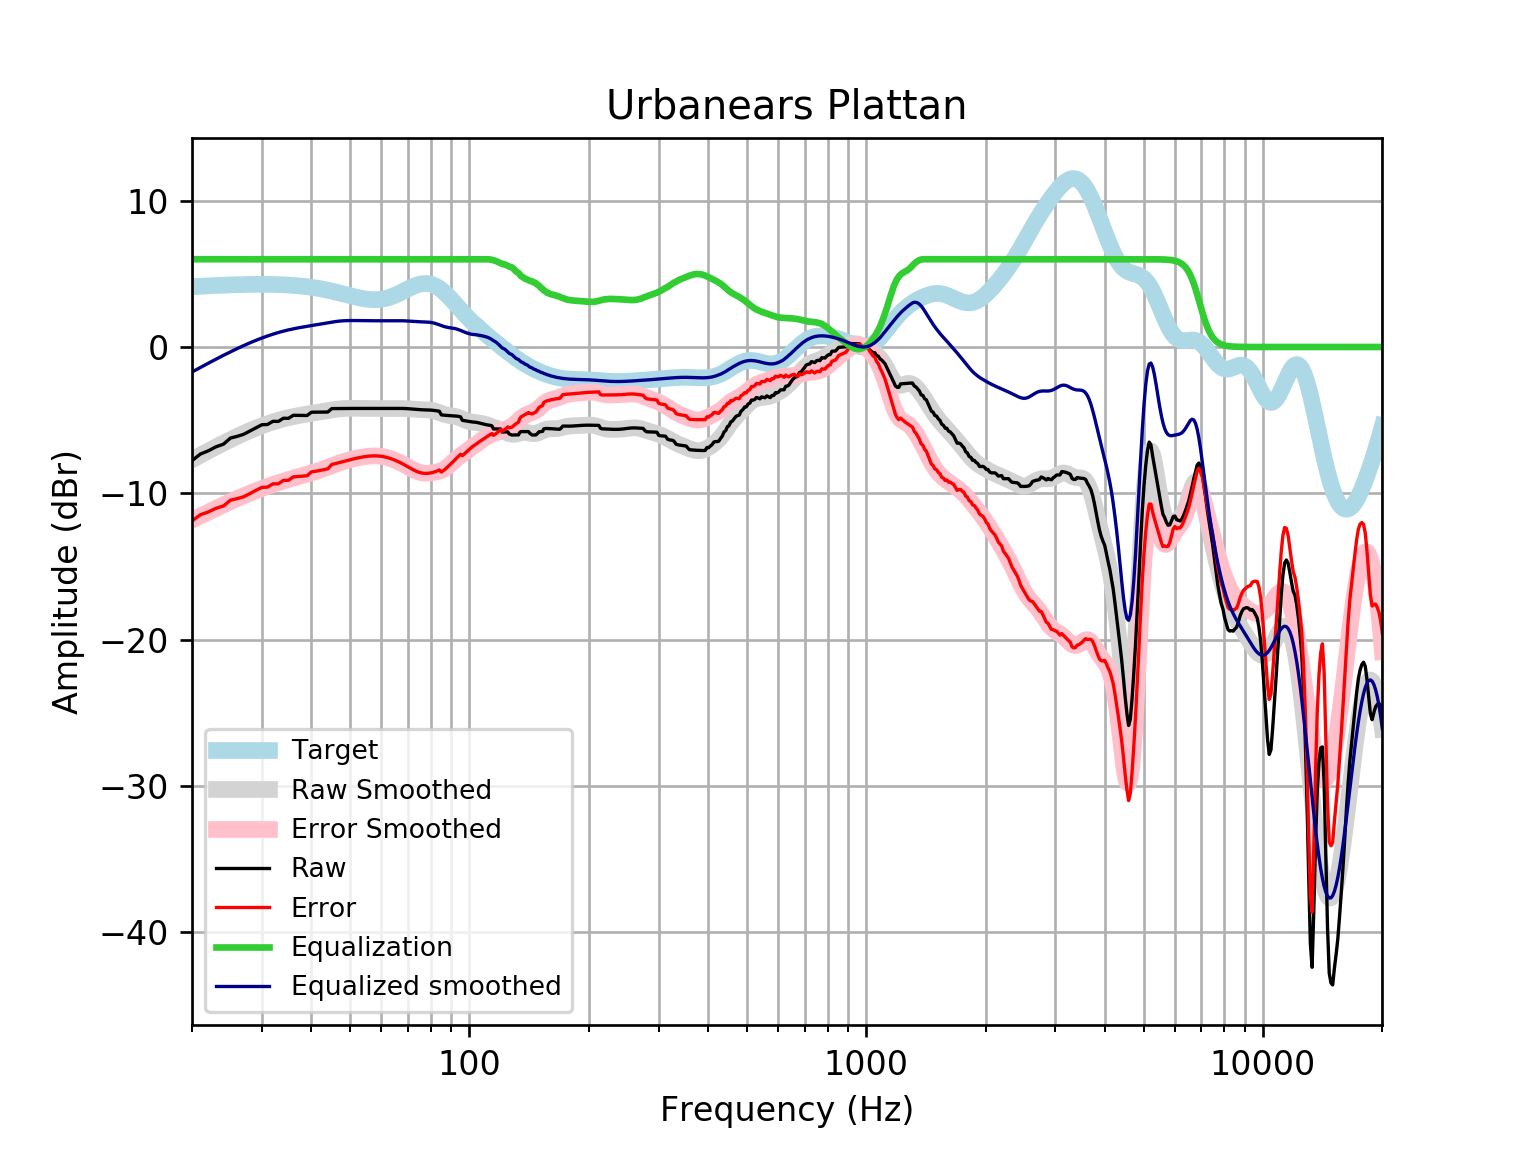

The file beside this chart, header and first rows:
frequency, raw, error, smoothed, error_smoothed, equalization, equalized_raw, equalized_smoothed, target
20, -7.77, -11.89, -7.711, -11.83, 6, -1.77, -1.711, 4.121
21, -7.318, -11.47, -7.399, -11.55, 6.0, -1.318, -1.399, 4.152
22, -7.094, -11.27, -7.105, -11.29, 6.0, -1.094, -1.105, 4.18
23, -6.821, -11.03, -6.829, -11.03, 6, -0.8213, -0.8291, 4.205
24, -6.645, -10.87, -6.571, -10.8, 6, -0.6449, -0.5709, 4.227
25, -6.228, -10.47, -6.331, -10.58, 6, -0.2276, -0.3306, 4.245
26, -6.109, -10.37, -6.108, -10.37, 6.0, -0.1087, -0.108, 4.259
27, -5.967, -10.24, -5.903, -10.17, 6.0, 0.03269, 0.09712, 4.271
28, -5.741, -10.02, -5.715, -9.993, 6.0, 0.259, 0.2853, 4.278
29, -5.516, -9.799, -5.543, -9.826, 6, 0.4841, 0.4569, 4.283
30, -5.315, -9.598, -5.388, -9.672, 6.0, 0.6853, 0.6124, 4.284
31, -5.299, -9.581, -5.248, -9.529, 6, 0.7006, 0.7524, 4.281
32, -5.08, -9.355, -5.123, -9.398, 6, 0.9203, 0.8773, 4.275
33, -5.089, -9.354, -5.012, -9.277, 6.0, 0.9114, 0.9878, 4.265
34, -4.87, -9.121, -4.915, -9.166, 6, 1.13, 1.085, 4.251
35, -4.879, -9.113, -4.831, -9.064, 6, 1.121, 1.169, 4.233
36, -4.669, -8.881, -4.758, -8.969, 6, 1.331, 1.242, 4.211
37, -4.67, -8.855, -4.694, -8.879, 6.0, 1.33, 1.306, 4.185
38, -4.678, -8.833, -4.637, -8.791, 6, 1.322, 1.363, 4.155
39, -4.684, -8.803, -4.585, -8.704, 6.0, 1.316, 1.415, 4.12
40, -4.458, -8.539, -4.535, -8.614, 6, 1.542, 1.465, 4.08
41, -4.457, -8.494, -4.486, -8.521, 6, 1.543, 1.514, 4.037
42, -4.454, -8.443, -4.437, -8.424, 6, 1.546, 1.563, 3.989
43, -4.449, -8.386, -4.389, -8.324, 6.0, 1.551, 1.611, 3.937
44, -4.444, -8.326, -4.342, -8.222, 6.0, 1.556, 1.658, 3.881
45, -4.212, -8.035, -4.299, -8.12, 6, 1.788, 1.701, 3.823
46, -4.209, -7.971, -4.262, -8.022, 6.0, 1.791, 1.738, 3.762
47, -4.206, -7.906, -4.232, -7.93, 6.0, 1.794, 1.768, 3.7
48, -4.204, -7.84, -4.21, -7.845, 6.0, 1.796, 1.79, 3.636
49, -4.202, -7.775, -4.197, -7.77, 6, 1.798, 1.803, 3.574
50, -4.201, -7.713, -4.191, -7.703, 6, 1.799, 1.809, 3.512
51, -4.2, -7.654, -4.19, -7.644, 6, 1.8, 1.81, 3.454
52, -4.201, -7.601, -4.193, -7.593, 6, 1.799, 1.807, 3.4
53, -4.202, -7.553, -4.197, -7.549, 6, 1.798, 1.803, 3.351
54, -4.203, -7.513, -4.2, -7.512, 6.0, 1.797, 1.8, 3.31
55, -4.205, -7.481, -4.203, -7.482, 6.0, 1.795, 1.797, 3.276
56, -4.205, -7.458, -4.205, -7.461, 6, 1.795, 1.795, 3.253
57, -4.206, -7.445, -4.207, -7.449, 6, 1.794, 1.793, 3.239
58, -4.206, -7.442, -4.207, -7.447, 6.0, 1.794, 1.793, 3.237
59, -4.206, -7.452, -4.207, -7.457, 6, 1.794, 1.793, 3.246
60, -4.207, -7.474, -4.206, -7.478, 6, 1.793, 1.794, 3.268
61, -4.207, -7.508, -4.205, -7.511, 6, 1.793, 1.795, 3.301
62, -4.207, -7.553, -4.204, -7.554, 6.0, 1.793, 1.796, 3.346
63, -4.206, -7.608, -4.202, -7.608, 6.0, 1.794, 1.798, 3.402
64, -4.203, -7.671, -4.201, -7.672, 6, 1.797, 1.799, 3.468
65, -4.2, -7.742, -4.2, -7.744, 6, 1.8, 1.8, 3.542
66, -4.198, -7.82, -4.2, -7.825, 6, 1.802, 1.8, 3.622
67, -4.198, -7.906, -4.202, -7.911, 6, 1.802, 1.798, 3.707
68, -4.201, -7.997, -4.207, -8.003, 6, 1.799, 1.793, 3.796
69, -4.208, -8.092, -4.214, -8.098, 6, 1.792, 1.786, 3.884
70, -4.218, -8.188, -4.223, -8.193, 6.0, 1.782, 1.777, 3.97
71, -4.232, -8.284, -4.235, -8.285, 6.0, 1.768, 1.765, 4.053
72, -4.247, -8.375, -4.247, -8.372, 6, 1.753, 1.753, 4.128
73, -4.262, -8.457, -4.258, -8.45, 6.0, 1.738, 1.742, 4.195
74, -4.276, -8.527, -4.268, -8.516, 6, 1.724, 1.732, 4.251
75, -4.287, -8.582, -4.275, -8.567, 6, 1.713, 1.725, 4.295
76, -4.294, -8.619, -4.281, -8.602, 6, 1.706, 1.719, 4.325
77, -4.298, -8.639, -4.286, -8.622, 6, 1.702, 1.714, 4.341
78, -4.301, -8.642, -4.292, -8.628, 6, 1.699, 1.708, 4.34
79, -4.306, -8.63, -4.303, -8.623, 6, 1.694, 1.697, 4.324
... 553 more rows
